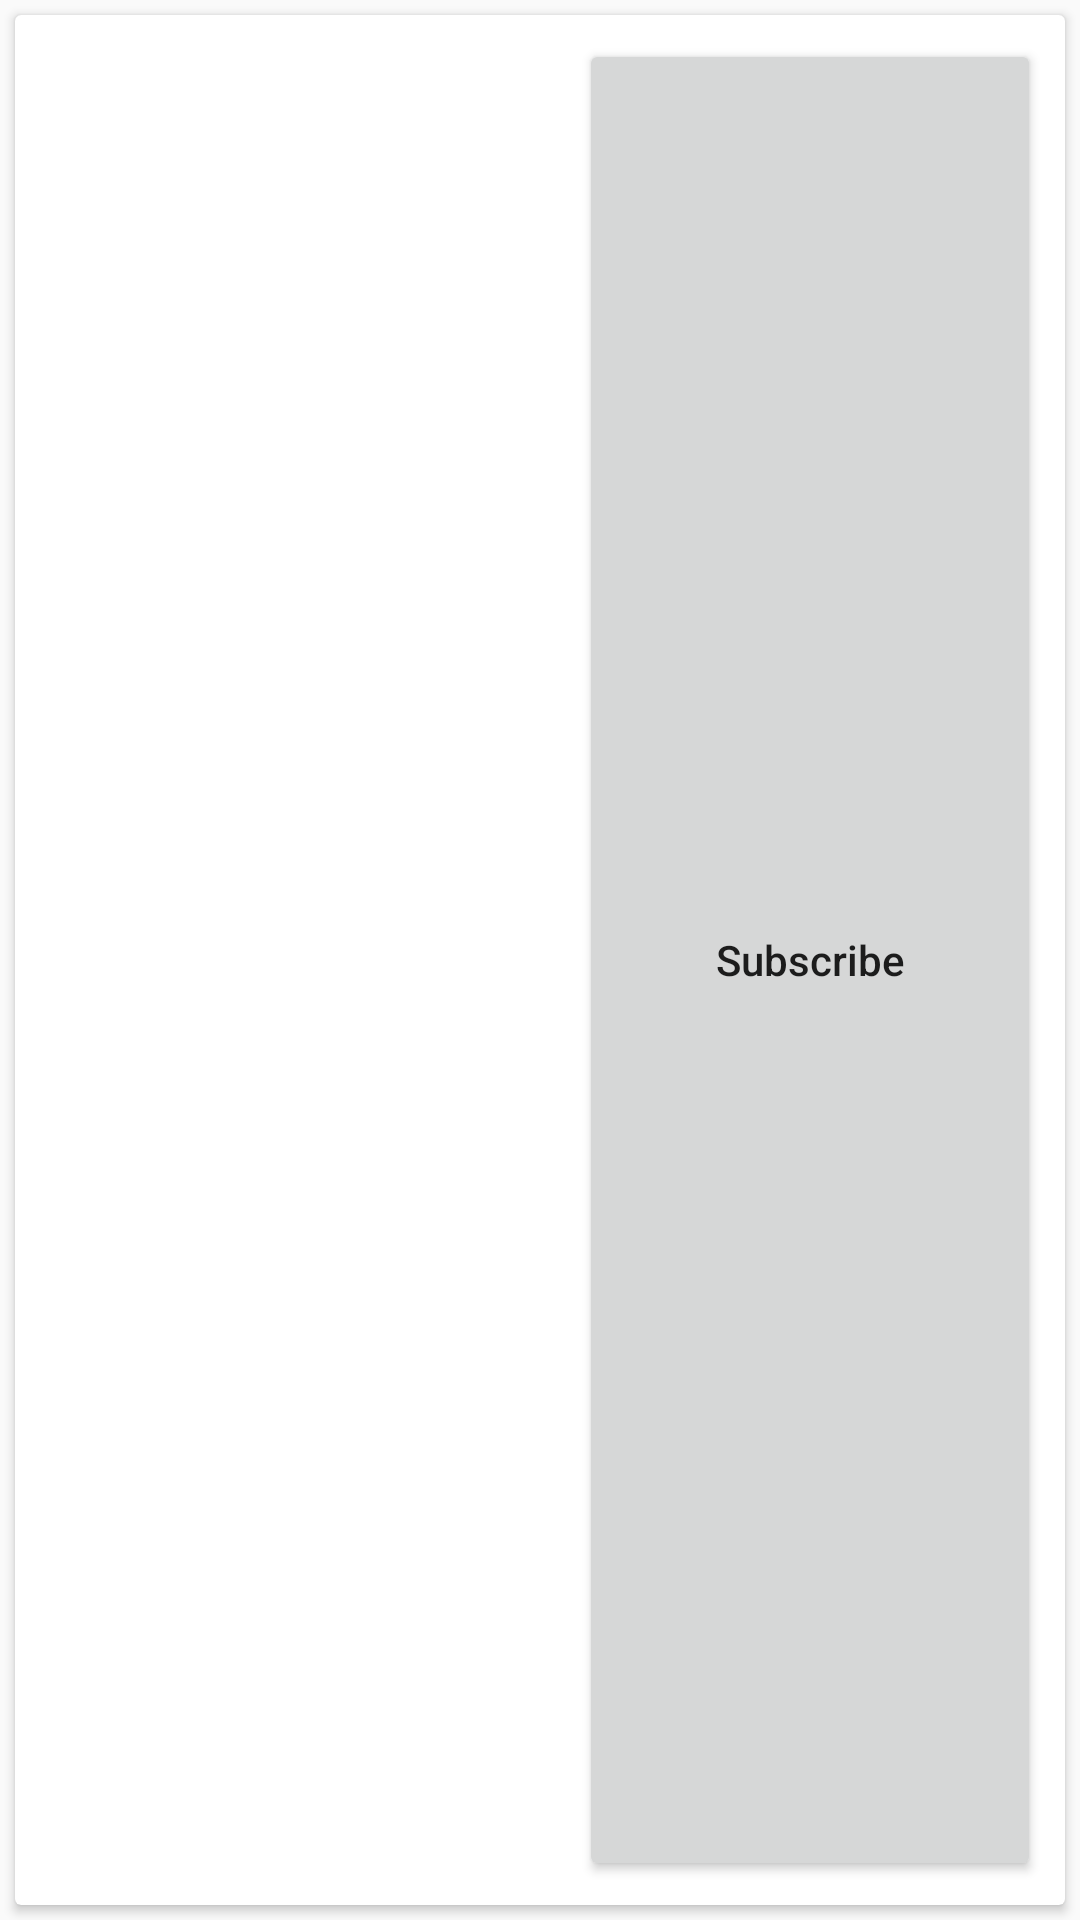

Write the Android layout XML for this screen, with the resource values it uses.
<!-- AndroidManifest.xml: application theme AppTheme -->
<!-- res/layout/user_list_layout.xml -->
<?xml version="1.0" encoding="utf-8"?>
<LinearLayout xmlns:android="http://schemas.android.com/apk/res/android"
    xmlns:app="http://schemas.android.com/apk/res-auto"
    android:layout_width="match_parent"
    android:layout_height="120dp"
    android:orientation="vertical"
    xmlns:tools="http://schemas.android.com/tools">

    <android.support.v7.widget.CardView
        android:layout_width="match_parent"
        android:layout_height="match_parent"
        android:layout_margin="5dp">

        <RelativeLayout
            android:layout_width="match_parent"
            android:layout_height="match_parent"
            android:padding="8dp">

            <TextView
                android:id="@+id/tvName"
                android:layout_width="180dp"
                android:layout_height="match_parent"
                android:textSize="18sp" />

            <Button
                android:id="@+id/bSubscribe"
                android:layout_width="match_parent"
                android:layout_height="match_parent"
                android:layout_centerVertical="true"
                android:layout_toEndOf="@+id/tvName"
                android:layout_toRightOf="@+id/tvName"
                android:text="Subscribe" />

        </RelativeLayout>

    </android.support.v7.widget.CardView>

</LinearLayout>
<!-- resources referenced by this layout -->
<resources>
  <style name="AppTheme" parent="Theme.AppCompat.Light">
          
          <item name="colorPrimary">@color/colorPrimary</item>
          <item name="colorPrimaryDark">@color/colorPrimaryDark</item>
          <item name="colorAccent">@color/colorAccent</item>
          <item name="buttonStyle">@style/NotCapsButton</item>
      </style>
  <color name="colorPrimary">#4db6ac</color>
  <color name="colorPrimaryDark">#00867d</color>
  <color name="colorAccent">#ff9100</color>
  <style name="NotCapsButton" parent="Widget.AppCompat.Button">
          <item name="android:textAllCaps">false</item>
      </style>
</resources>
